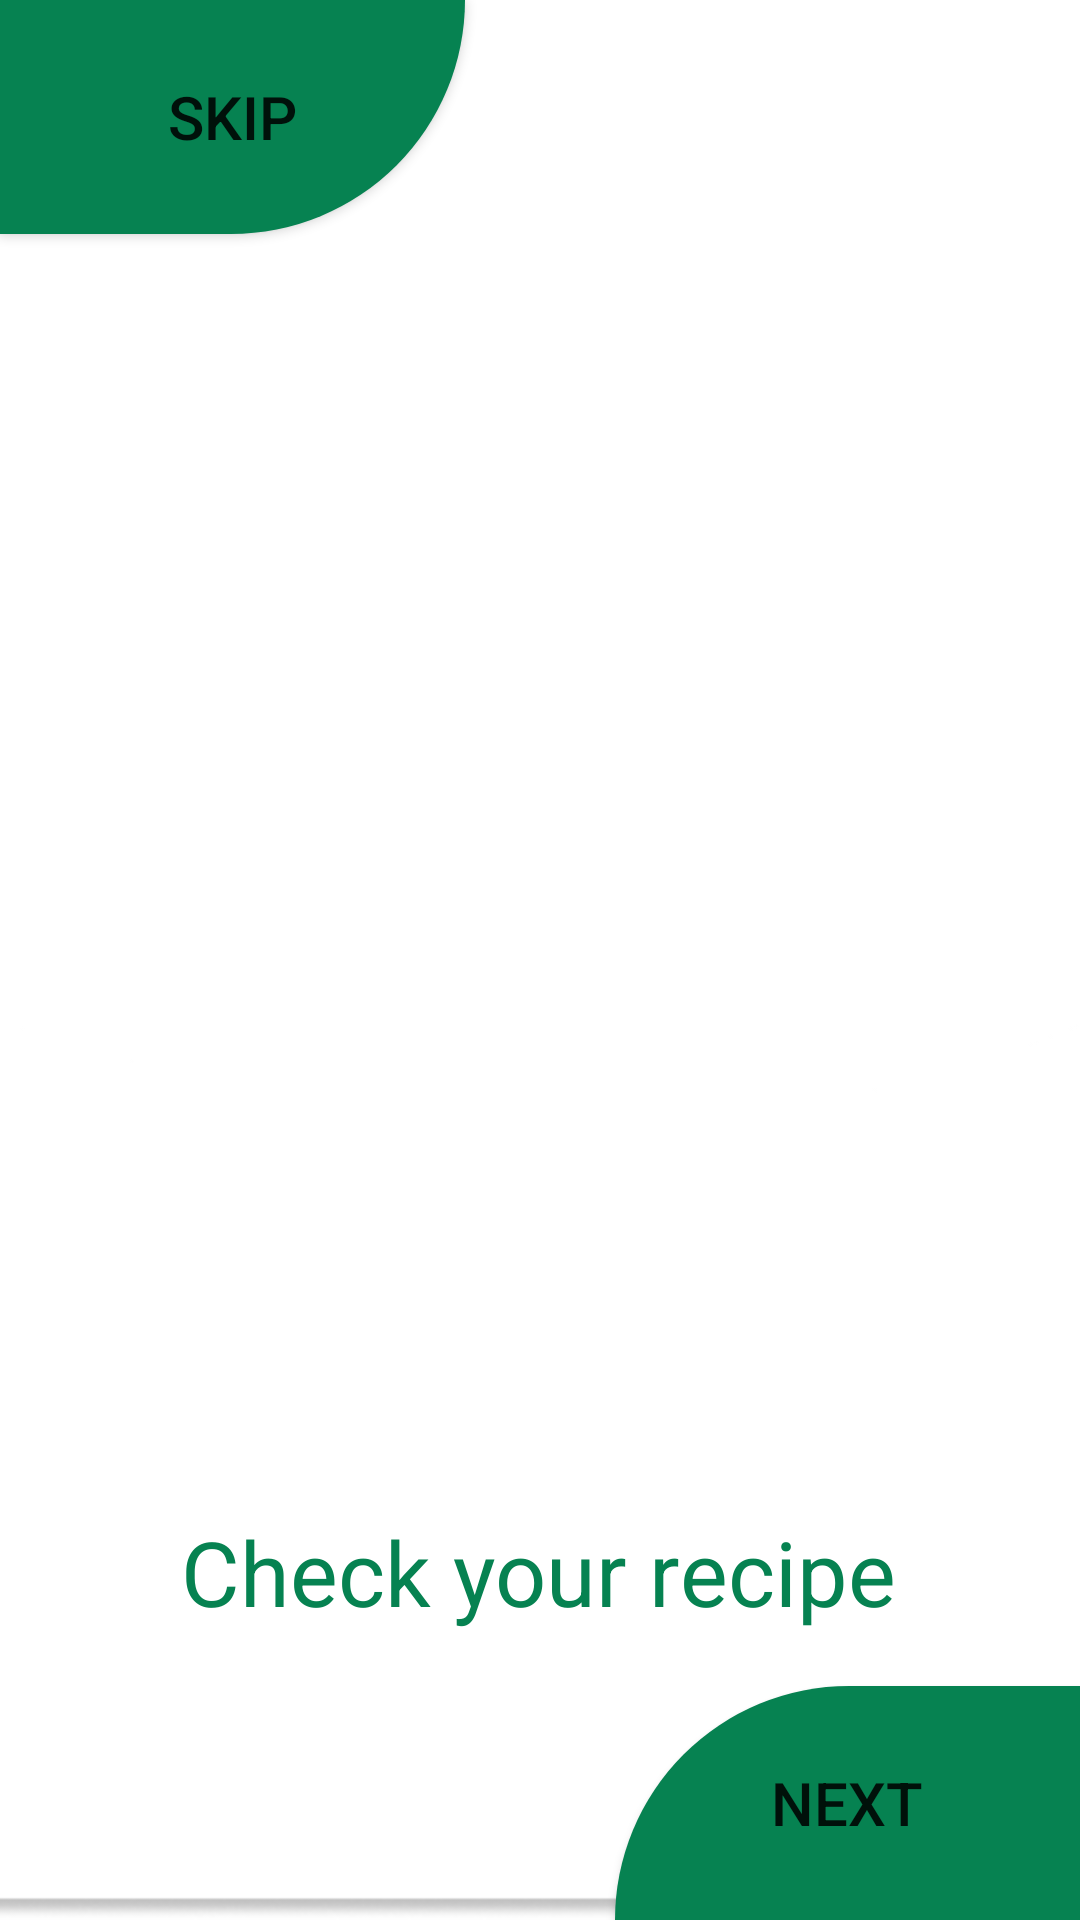

Reconstruct the res/layout file that produces this screen, plus the resources it refers to.
<!-- AndroidManifest.xml: application theme Theme.Lovify -->
<!-- res/layout/activity_splash_screen01.xml -->
<?xml version="1.0" encoding="utf-8"?>
<androidx.constraintlayout.widget.ConstraintLayout xmlns:android="http://schemas.android.com/apk/res/android"
    xmlns:app="http://schemas.android.com/apk/res-auto"
    xmlns:tools="http://schemas.android.com/tools"
    android:layout_width="match_parent"
    android:layout_height="match_parent"
    tools:context=".SplashScreen01">

    <com.google.android.material.imageview.ShapeableImageView
        android:id="@+id/shapeableImageView"
        android:layout_width="match_parent"
        android:layout_height="match_parent"
        android:scaleType="centerCrop"
        app:srcCompat="@drawable/food"
        tools:layout_editor_absoluteX="-3dp"
        tools:layout_editor_absoluteY="-57dp" />

    <ImageView
        android:id="@+id/imgwhite"
        android:layout_width="418dp"
        android:layout_height="310dp"
        android:scaleType="fitXY"
        android:src="@drawable/vector"
        app:layout_constraintBottom_toBottomOf="parent"
        app:layout_constraintEnd_toEndOf="parent"
        app:layout_constraintStart_toStartOf="parent" />

    <Button
        android:id="@+id/Skipbtn"
        android:layout_width="155dp"
        android:layout_height="78dp"
        android:background="@drawable/skipbution"
        android:text="Skip"
        android:textSize="20sp"
        app:layout_constraintBottom_toTopOf="@id/skipBottomAnchor"
        app:layout_constraintEnd_toEndOf="parent"
        app:layout_constraintHorizontal_bias="0.0"
        app:layout_constraintStart_toStartOf="parent"
        app:layout_constraintTop_toTopOf="parent"
        app:layout_constraintVertical_bias="0.0" />

    <androidx.constraintlayout.widget.Guideline
        android:id="@+id/skipBottomAnchor"
        android:layout_width="match_parent"
        android:layout_height="match_parent"
        android:orientation="horizontal"
        app:layout_constraintGuide_end="585dp" />

    <androidx.constraintlayout.widget.Guideline
        android:id="@+id/skipEndAnchor"
        android:layout_width="match_parent"
        android:layout_height="match_parent"
        android:orientation="vertical"
        app:layout_constraintGuide_percent="0.7"/>

    <androidx.constraintlayout.widget.Guideline
        android:id="@+id/cardTopAnchor"
        android:layout_width="match_parent"
        android:layout_height="match_parent"
        android:orientation="horizontal"
        app:layout_constraintGuide_percent="0.72"/>

    <TextView
        android:id="@+id/txtMsg01"
        android:layout_width="wrap_content"
        android:layout_height="wrap_content"
        android:layout_marginTop="548dp"
        android:text="Welcome to Foodly"
        android:textAlignment="center"
        android:textColor="@color/green"
        android:textSize="35dp"
        android:textStyle="bold"
        app:layout_constraintBottom_toTopOf="@+id/txtdesc"
        app:layout_constraintEnd_toEndOf="parent"
        app:layout_constraintHorizontal_bias="0.495"
        app:layout_constraintStart_toStartOf="parent"
        app:layout_constraintTop_toTopOf="parent"
        app:layout_constraintVertical_bias="0.0" />

    <TextView
        android:id="@+id/txtdesc"
        android:layout_width="wrap_content"
        android:layout_height="wrap_content"
        android:layout_marginBottom="96dp"
        android:text="Check your recipe"
        android:textColor="@color/green"
        android:textSize="30dp"
        app:layout_constraintBottom_toBottomOf="parent"
        app:layout_constraintEnd_toEndOf="parent"
        app:layout_constraintHorizontal_bias="0.497"
        app:layout_constraintStart_toStartOf="parent" />

    <Button
        android:id="@+id/btnNext"
        android:layout_width="155dp"
        android:layout_height="78dp"
        android:background="@drawable/roundedbuttonbackground"
        android:text="Next"
        android:textSize="20sp"
        app:layout_constraintBottom_toBottomOf="@id/imgwhite"
        app:layout_constraintEnd_toEndOf="parent" />

</androidx.constraintlayout.widget.ConstraintLayout>
<!-- resources referenced by this layout -->
<resources>
  <color name="green">#068251</color>
  <!-- drawable roundedbuttonbackground (drawable) -->
  <?xml version="1.0" encoding="utf-8"?>
  <shape xmlns:android="http://schemas.android.com/apk/res/android">
      <solid android:color="@color/green" />
      <corners
          android:topLeftRadius="1200dp"/>
  
  </shape>
  <!-- drawable skipbution (drawable) -->
  <?xml version="1.0" encoding="utf-8"?>
  <selector xmlns:android="http://schemas.android.com/apk/res/android">
  <item>
      <shape>
          <solid android:color="@color/green"></solid>
          <corners android:bottomRightRadius="500dp"/>
      </shape>
  </item>
  
  </selector>
  <!-- drawable vector: png bitmap (drawable, 8584 bytes) -->
  <style name="Theme.Lovify" parent="Theme.MaterialComponents.Light.NoActionBar">
          
          <item name="colorPrimary">@color/green</item>
          <item name="colorPrimaryVariant">@color/green</item>
          <item name="colorOnPrimary">@color/white</item>
          
          <item name="colorSecondary">@color/teal_200</item>
          <item name="colorSecondaryVariant">@color/teal_700</item>
          <item name="colorOnSecondary">@color/black</item>
          
          <item name="android:statusBarColor">?attr/colorPrimaryVariant</item>
          
      </style>
  <color name="white">#FFFFFFFF</color>
  <color name="teal_200">#FF03DAC5</color>
  <color name="teal_700">#FF018786</color>
  <color name="black">#FF000000</color>
</resources>
